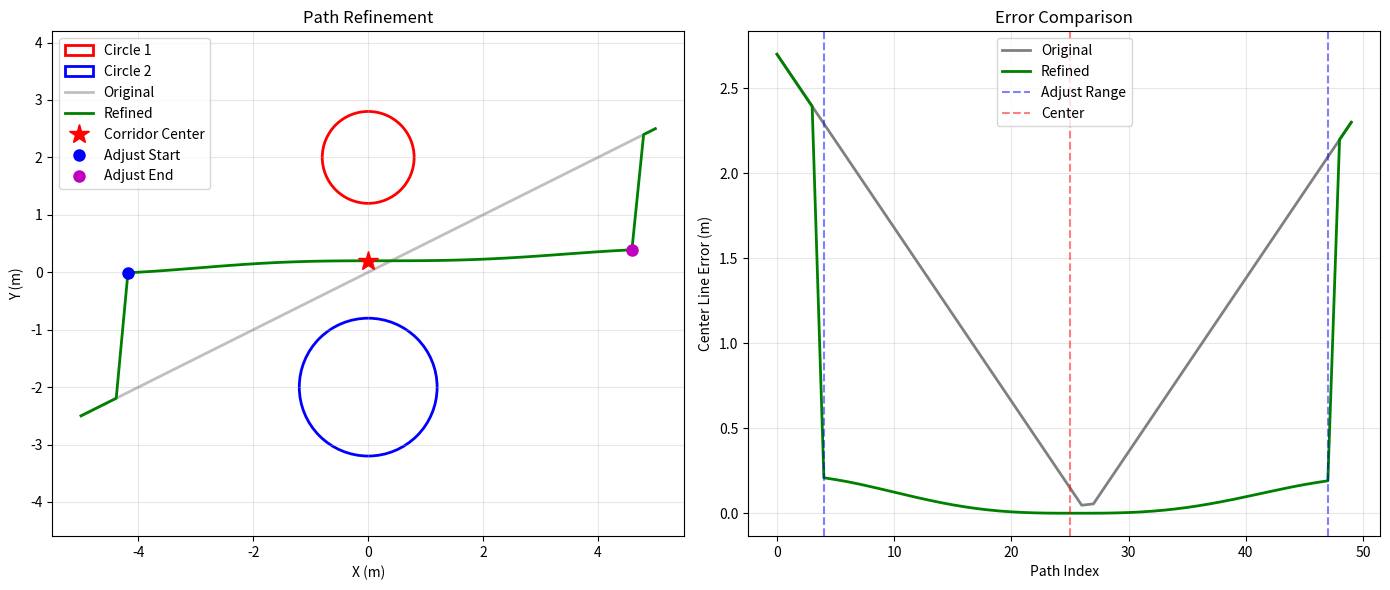

Reproduce this figure in Python.
#!/usr/bin/env python3
# -*- coding: utf-8 -*-
"""
圆形通道路径修正模块

功能：修正穿过两个不同半径圆形障碍物之间的路径，使其经过两圆边界间隙的几何中点，
     并与通道方向平行，同时保证前后平滑连接。

作者：Claude Code
日期：2026-07-19
"""

import numpy as np
from typing import Tuple, Dict, Optional, List
from dataclasses import dataclass

try:
    from scipy.optimize import minimize
    HAS_SCIPY = True
except ImportError:
    HAS_SCIPY = False


@dataclass
class RefineParams:
    """路径修正参数"""
    adjust_before: float = 5.0        # 中心点前调整距离(m)
    adjust_after: float = 5.0         # 中心点后调整距离(m)
    safe_margin: float = 0.0          # 安全膨胀距离(m)
    w_center: float = 5.0             # 中心线代价权重
    w_parallel: float = 3.0           # 平行代价权重
    w_smooth: float = 2.0             # 平滑代价权重
    w_original: float = 0.5           # 原路径代价权重
    max_iterations: int = 100         # 最大优化迭代次数
    tolerance: float = 1e-6           # 收敛容差


class CircleCorridorRefiner:
    """圆形通道路径修正器"""

    def __init__(self, params: Optional[RefineParams] = None):
        """初始化

        Args:
            params: 修正参数
        """
        self.params = params if params is not None else RefineParams()


    def refine_path(
        self,
        path: np.ndarray,
        circle1: Tuple[float, float, float],
        circle2: Tuple[float, float, float]
    ) -> Tuple[np.ndarray, Dict]:
        """修正路径

        Args:
            path: 原始路径，shape=(N, 3)，每个点为[x, y, yaw]
            circle1: 圆1，(x1, y1, r1)
            circle2: 圆2，(x2, y2, r2)

        Returns:
            refined_path: 修正后的路径
            info: 修正信息字典
        """
        if len(path) < 3:
            return path.copy(), {"valid": False, "reason": "Path too short"}

        # 解析圆参数
        x1, y1, r1 = circle1
        x2, y2, r2 = circle2
        C1 = np.array([x1, y1])
        C2 = np.array([x2, y2])

        # 膨胀半径
        R1 = r1 + self.params.safe_margin
        R2 = r2 + self.params.safe_margin

        # 计算圆心距离和方向
        dx = x2 - x1
        dy = y2 - y1
        D = np.hypot(dx, dy)

        if D < 1e-6:
            return path.copy(), {"valid": False, "reason": "Circles coincide"}

        # 圆心连线单位向量
        u = np.array([dx / D, dy / D])

        # 通道方向（垂直于圆心连线）
        t = np.array([-u[1], u[0]])

        # 目标航向
        yaw_target = np.arctan2(t[1], t[0])

        # 检查有效间隙
        free_gap = D - R1 - R2
        if free_gap <= 0:
            return path.copy(), {
                "valid": False,
                "reason": "No valid gap between circles",
                "free_gap": free_gap
            }

        # 计算两圆边界之间的中点
        # B1 = C1 + R1 * u (圆1靠近圆2的边界点)
        # B2 = C2 - R2 * u (圆2靠近圆1的边界点)
        # Q = (B1 + B2) / 2
        s = (D + R1 - R2) / 2  # C1到Q的距离
        Q = C1 + s * u

        # 找到距离Q最近的路径点索引
        distances_to_Q = np.linalg.norm(path[:, :2] - Q, axis=1)
        center_index = int(np.argmin(distances_to_Q))

        # 计算累计路径距离
        cumulative_dist = self._compute_cumulative_distance(path)
        center_dist = cumulative_dist[center_index]

        # 确定调整区间
        start_dist = center_dist - self.params.adjust_before
        end_dist = center_dist + self.params.adjust_after

        start_index = np.searchsorted(cumulative_dist, start_dist)
        end_index = np.searchsorted(cumulative_dist, end_dist)

        start_index = max(0, start_index)
        end_index = min(len(path) - 1, end_index)

        if end_index <= start_index + 1:
            return path.copy(), {
                "valid": False,
                "reason": "Adjustment range too small"
            }

        # 计算原始误差
        original_center_error = self._compute_center_error(
            path[start_index:end_index+1], Q, u
        )
        original_angle_error = self._compute_angle_error(
            path[start_index:end_index+1], yaw_target
        )

        # 初始化修正路径
        refined_path = path.copy()

        # 第一步：使用余弦窗平滑调整位置和角度
        refined_path = self._smooth_adjustment(
            refined_path, start_index, center_index, end_index, Q, u, yaw_target
        )

        # 第二步：优化局部路径
        refined_path = self._optimize_local_path(
            refined_path, start_index, end_index, Q, u, yaw_target
        )

        # 重新计算yaw（基于几何关系）
        refined_path = self._recompute_yaw(refined_path, start_index, end_index)

        # 检查可行性
        is_valid, reason = self._check_feasibility(
            refined_path, circle1, circle2, R1, R2
        )

        if not is_valid:
            return path.copy(), {
                "valid": False,
                "reason": reason,
                "center_point": tuple(Q),
                "target_yaw": yaw_target,
                "free_gap": free_gap,
            }

        # 计算修正后误差
        refined_center_error = self._compute_center_error(
            refined_path[start_index:end_index+1], Q, u
        )
        refined_angle_error = self._compute_angle_error(
            refined_path[start_index:end_index+1], yaw_target
        )

        # 返回结果
        info = {
            "valid": True,
            "center_point": tuple(Q),
            "target_yaw": float(yaw_target),
            "free_gap": float(free_gap),
            "start_index": int(start_index),
            "center_index": int(center_index),
            "end_index": int(end_index),
            "original_center_error": float(original_center_error),
            "refined_center_error": float(refined_center_error),
            "original_angle_error": float(original_angle_error),
            "refined_angle_error": float(refined_angle_error),
            "center_error_reduction": float(
                (original_center_error - refined_center_error) /
                (original_center_error + 1e-9) * 100
            ),
            "angle_error_reduction": float(
                (original_angle_error - refined_angle_error) /
                (original_angle_error + 1e-9) * 100
            ),
        }

        return refined_path, info


    def _compute_cumulative_distance(self, path: np.ndarray) -> np.ndarray:
        """计算累计路径距离

        Args:
            path: 路径

        Returns:
            累计距离数组
        """
        distances = np.zeros(len(path))
        for i in range(1, len(path)):
            distances[i] = distances[i-1] + np.linalg.norm(
                path[i, :2] - path[i-1, :2]
            )
        return distances


    def _smooth_adjustment(
        self,
        path: np.ndarray,
        start_idx: int,
        center_idx: int,
        end_idx: int,
        Q: np.ndarray,
        u: np.ndarray,
        yaw_target: float
    ) -> np.ndarray:
        """使用余弦窗平滑调整位置和角度

        Args:
            path: 路径
            start_idx: 起始索引
            center_idx: 中心索引
            end_idx: 结束索引
            Q: 通道中心点
            u: 圆心连线单位向量（法向量）
            yaw_target: 目标航向

        Returns:
            调整后的路径
        """
        adjusted_path = path.copy()

        for i in range(start_idx, end_idx + 1):
            P_original = path[i, :2]
            yaw_original = path[i, 2]

            # 计算到中心线的垂直误差
            e_i = np.dot(P_original - Q, u)

            # 目标位置
            P_target = P_original - e_i * u

            # 计算权重（余弦窗）
            if i <= center_idx:
                # 入口到中心：0 → 1
                progress = (i - start_idx) / max(1, center_idx - start_idx)
                weight = 0.5 - 0.5 * np.cos(np.pi * progress)
            else:
                # 中心到出口：1 → 0
                progress = (i - center_idx) / max(1, end_idx - center_idx)
                weight = 0.5 + 0.5 * np.cos(np.pi * progress)

            # 位置修正
            P_new = P_original + weight * (P_target - P_original)
            adjusted_path[i, :2] = P_new

            # 角度修正
            yaw_error = self._normalize_angle(yaw_target - yaw_original)
            yaw_new = yaw_original + weight * yaw_error
            adjusted_path[i, 2] = yaw_new

        return adjusted_path


    def _optimize_local_path(
        self,
        path: np.ndarray,
        start_idx: int,
        end_idx: int,
        Q: np.ndarray,
        u: np.ndarray,
        yaw_target: float
    ) -> np.ndarray:
        """优化局部路径

        Args:
            path: 路径
            start_idx: 起始索引
            end_idx: 结束索引
            Q: 通道中心点
            u: 法向量
            yaw_target: 目标航向

        Returns:
            优化后的路径
        """
        if not HAS_SCIPY:
            return path  # 没有scipy就跳过优化

        # 提取局部路径
        local_path = path[start_idx:end_idx+1].copy()
        original_local = local_path.copy()
        N = len(local_path)

        # 优化变量：只优化xy
        X0 = local_path[:, :2].flatten()

        # 定义代价函数
        def cost_function(X):
            X_reshaped = X.reshape(N, 2)

            # 中心线代价
            J_center = 0.0
            for i in range(N):
                e = np.dot(X_reshaped[i] - Q, u)
                J_center += e ** 2

            # 平滑代价
            J_smooth = 0.0
            for i in range(1, N - 1):
                diff = X_reshaped[i+1] - 2 * X_reshaped[i] + X_reshaped[i-1]
                J_smooth += np.sum(diff ** 2)

            # 原路径代价
            J_original = 0.0
            for i in range(N):
                diff = X_reshaped[i] - original_local[i, :2]
                J_original += np.sum(diff ** 2)

            # 总代价
            J = (self.params.w_center * J_center +
                 self.params.w_smooth * J_smooth +
                 self.params.w_original * J_original)

            return J

        # 优化
        result = minimize(
            cost_function,
            X0,
            method='L-BFGS-B',
            options={
                'maxiter': self.params.max_iterations,
                'ftol': self.params.tolerance
            }
        )

        # 更新路径
        optimized_path = path.copy()
        optimized_path[start_idx:end_idx+1, :2] = result.x.reshape(N, 2)

        return optimized_path


    def _recompute_yaw(
        self,
        path: np.ndarray,
        start_idx: int,
        end_idx: int
    ) -> np.ndarray:
        """重新计算yaw（基于几何关系）

        Args:
            path: 路径
            start_idx: 起始索引
            end_idx: 结束索引

        Returns:
            更新yaw后的路径
        """
        updated_path = path.copy()

        for i in range(start_idx, end_idx + 1):
            if i < len(path) - 1:
                # 使用当前点到下一点的方向
                dx = path[i+1, 0] - path[i, 0]
                dy = path[i+1, 1] - path[i, 1]
                if np.hypot(dx, dy) > 1e-6:
                    updated_path[i, 2] = np.arctan2(dy, dx)
            else:
                # 最后一点保持前一点的yaw
                if i > 0:
                    updated_path[i, 2] = updated_path[i-1, 2]

        return updated_path


    def _check_feasibility(
        self,
        path: np.ndarray,
        circle1: Tuple[float, float, float],
        circle2: Tuple[float, float, float],
        R1: float,
        R2: float
    ) -> Tuple[bool, str]:
        """检查路径可行性

        Args:
            path: 路径
            circle1: 圆1
            circle2: 圆2
            R1: 圆1膨胀半径
            R2: 圆2膨胀半径

        Returns:
            (是否可行, 原因)
        """
        x1, y1, _ = circle1
        x2, y2, _ = circle2
        C1 = np.array([x1, y1])
        C2 = np.array([x2, y2])

        # 检查碰撞
        for i in range(len(path)):
            P = path[i, :2]

            # 检查与圆1的碰撞
            dist1 = np.linalg.norm(P - C1)
            if dist1 < R1 - 1e-3:
                return False, f"Collision with circle1 at index {i}"

            # 检查与圆2的碰撞
            dist2 = np.linalg.norm(P - C2)
            if dist2 < R2 - 1e-3:
                return False, f"Collision with circle2 at index {i}"

        # 检查路径点间距
        max_step = 0.0
        for i in range(len(path) - 1):
            dist = np.linalg.norm(path[i+1, :2] - path[i, :2])
            max_step = max(max_step, dist)
            if dist > 5.0:  # 异常跳变（放宽到5m）
                return False, f"Abnormal jump at index {i} (dist={dist:.2f}m)"

        return True, "Valid"


    def _compute_center_error(
        self,
        path_segment: np.ndarray,
        Q: np.ndarray,
        u: np.ndarray
    ) -> float:
        """计算中心线误差

        Args:
            path_segment: 路径片段
            Q: 中心点
            u: 法向量

        Returns:
            平均绝对误差
        """
        errors = []
        for i in range(len(path_segment)):
            P = path_segment[i, :2]
            e = np.dot(P - Q, u)
            errors.append(abs(e))
        return float(np.mean(errors))


    def _compute_angle_error(
        self,
        path_segment: np.ndarray,
        yaw_target: float
    ) -> float:
        """计算角度误差

        Args:
            path_segment: 路径片段
            yaw_target: 目标航向

        Returns:
            平均绝对角度误差（度）
        """
        errors = []
        for i in range(len(path_segment)):
            yaw = path_segment[i, 2]
            error = abs(self._normalize_angle(yaw - yaw_target))
            errors.append(np.degrees(error))
        return float(np.mean(errors))


    @staticmethod
    def _normalize_angle(angle: float) -> float:
        """归一化角度到[-pi, pi]

        Args:
            angle: 角度（弧度）

        Returns:
            归一化后的角度
        """
        while angle > np.pi:
            angle -= 2 * np.pi
        while angle < -np.pi:
            angle += 2 * np.pi
        return angle


def refine_path_between_circles(
    path: np.ndarray,
    circle1: Tuple[float, float, float],
    circle2: Tuple[float, float, float],
    params: Optional[Dict] = None
) -> Tuple[np.ndarray, Dict]:
    """修正穿过两个圆形障碍物之间的路径（主接口）

    Args:
        path: 原始路径，shape=(N, 3)，每个点为[x, y, yaw]
        circle1: 圆1，(x1, y1, r1)
        circle2: 圆2，(x2, y2, r2)
        params: 可选参数字典

    Returns:
        refined_path: 修正后的路径
        info: 修正信息字典
    """
    # 解析参数
    if params is None:
        refine_params = RefineParams()
    else:
        refine_params = RefineParams(**params)

    # 创建修正器
    refiner = CircleCorridorRefiner(refine_params)

    # 执行修正
    return refiner.refine_path(path, circle1, circle2)


# ============================================================================
# 测试代码
# ============================================================================

if __name__ == "__main__":
    print("=" * 80)
    print("圆形通道路径修正模块 - 测试")
    print("=" * 80)

    # 创建测试场景
    # 两个不同半径的圆
    circle1 = (0.0, 2.0, 0.8)   # 上方，较小半径
    circle2 = (0.0, -2.0, 1.2)  # 下方，较大半径

    # 构造一条倾斜穿过两圆之间的路径
    N = 50
    x = np.linspace(-5, 5, N)
    y = 0.5 * x  # 倾斜路径
    yaw = np.full(N, np.arctan2(0.5, 1.0))  # 初始倾斜角度

    original_path = np.column_stack([x, y, yaw])

    print(f"\n测试场景：")
    print(f"  圆1: center=({circle1[0]:.1f}, {circle1[1]:.1f}), r={circle1[2]:.1f}")
    print(f"  圆2: center=({circle2[0]:.1f}, {circle2[1]:.1f}), r={circle2[2]:.1f}")
    print(f"  原始路径: {N}个点，倾斜穿过两圆")

    # 执行修正
    refined_path, info = refine_path_between_circles(
        original_path,
        circle1,
        circle2
    )

    # 输出结果
    print(f"\n修正结果：")
    print(f"  有效: {info['valid']}")
    if info['valid']:
        print(f"  通道中心点: ({info['center_point'][0]:.3f}, {info['center_point'][1]:.3f})")
        print(f"  目标航向: {np.degrees(info['target_yaw']):.1f}°")
        print(f"  自由间隙: {info['free_gap']:.3f}m")
        print(f"  调整区间: [{info['start_index']}, {info['end_index']}]")
        print(f"  中心索引: {info['center_index']}")
        print(f"\n误差改善：")
        print(f"  中心线误差: {info['original_center_error']:.3f}m → {info['refined_center_error']:.3f}m")
        print(f"  改善率: {info['center_error_reduction']:.1f}%")
        print(f"  角度误差: {info['original_angle_error']:.1f}° → {info['refined_angle_error']:.1f}°")
        print(f"  改善率: {info['angle_error_reduction']:.1f}%")

        # 验证关键点
        center_idx = info['center_index']
        center_point = refined_path[center_idx, :2]
        Q = np.array(info['center_point'])
        distance_to_Q = np.linalg.norm(center_point - Q)
        print(f"\n验证：")
        print(f"  路径中心点到通道中心距离: {distance_to_Q:.3f}m")

        # 可视化
        try:
            import matplotlib.pyplot as plt

            fig, axes = plt.subplots(1, 2, figsize=(14, 6))

            # 左图：路径对比
            ax = axes[0]

            # 绘制圆
            circle1_patch = plt.Circle(
                (circle1[0], circle1[1]), circle1[2],
                fill=False, edgecolor='red', linewidth=2, label='Circle 1'
            )
            circle2_patch = plt.Circle(
                (circle2[0], circle2[1]), circle2[2],
                fill=False, edgecolor='blue', linewidth=2, label='Circle 2'
            )
            ax.add_patch(circle1_patch)
            ax.add_patch(circle2_patch)

            # 绘制路径
            ax.plot(original_path[:, 0], original_path[:, 1],
                   'gray', linewidth=2, alpha=0.5, label='Original')
            ax.plot(refined_path[:, 0], refined_path[:, 1],
                   'green', linewidth=2, label='Refined')

            # 标记通道中心点
            ax.plot(Q[0], Q[1], 'r*', markersize=15, label='Corridor Center')

            # 标记调整区间
            start_idx = info['start_index']
            end_idx = info['end_index']
            ax.plot(refined_path[start_idx, 0], refined_path[start_idx, 1],
                   'bo', markersize=8, label='Adjust Start')
            ax.plot(refined_path[end_idx, 0], refined_path[end_idx, 1],
                   'mo', markersize=8, label='Adjust End')

            ax.set_xlabel('X (m)')
            ax.set_ylabel('Y (m)')
            ax.set_title('Path Refinement')
            ax.legend()
            ax.axis('equal')
            ax.grid(True, alpha=0.3)

            # 右图：误差对比
            ax = axes[1]

            # 计算误差
            dx = circle2[0] - circle1[0]
            dy = circle2[1] - circle1[1]
            D = np.hypot(dx, dy)
            u = np.array([dx / D, dy / D])

            original_errors = []
            refined_errors = []
            for i in range(len(original_path)):
                P_orig = original_path[i, :2]
                P_ref = refined_path[i, :2]
                e_orig = abs(np.dot(P_orig - Q, u))
                e_ref = abs(np.dot(P_ref - Q, u))
                original_errors.append(e_orig)
                refined_errors.append(e_ref)

            indices = np.arange(len(original_path))
            ax.plot(indices, original_errors, 'gray', linewidth=2, label='Original')
            ax.plot(indices, refined_errors, 'green', linewidth=2, label='Refined')
            ax.axvline(start_idx, color='b', linestyle='--', alpha=0.5, label='Adjust Range')
            ax.axvline(end_idx, color='b', linestyle='--', alpha=0.5)
            ax.axvline(center_idx, color='r', linestyle='--', alpha=0.5, label='Center')

            ax.set_xlabel('Path Index')
            ax.set_ylabel('Center Line Error (m)')
            ax.set_title('Error Comparison')
            ax.legend()
            ax.grid(True, alpha=0.3)

            plt.tight_layout()
            plt.savefig('circle_corridor_test.png', dpi=150, bbox_inches='tight')
            print(f"\n可视化已保存: circle_corridor_test.png")

        except ImportError:
            print("\n(matplotlib未安装，跳过可视化)")

    else:
        print(f"  原因: {info.get('reason', 'Unknown')}")

    print("\n" + "=" * 80)
    print("测试完成！")
    print("=" * 80)
